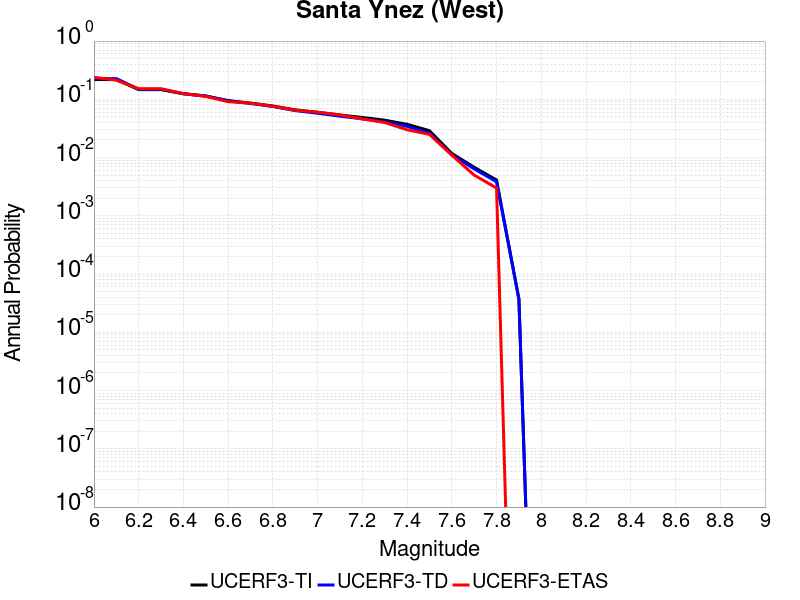

The file beside this chart, header and first rows:
Magnitude, UCERF3-TI Prob, UCERF3-TD Prob, UCERF3-ETAS Prob
6.0, 0.2189, 0.2269, 0.239
6.1, 0.2189, 0.2269, 0.213
6.2, 0.1468, 0.1491, 0.152
6.3, 0.1468, 0.1491, 0.152
6.4, 0.1244, 0.1254, 0.125
6.5, 0.1138, 0.1141, 0.112
6.6, 0.09494, 0.09433, 0.091
6.7, 0.08597, 0.08493, 0.086
6.8, 0.07681, 0.07534, 0.076
6.9, 0.06593, 0.06396, 0.065
7.0, 0.0599, 0.05768, 0.06
7.1, 0.05379, 0.05135, 0.054
7.2, 0.04881, 0.04625, 0.046
7.3, 0.04381, 0.04113, 0.04
7.4, 0.03718, 0.03434, 0.03
7.5, 0.02894, 0.02626, 0.025
7.6, 0.01175, 0.01116, 0.011
7.7, 0.006812, 0.006388, 0.005
7.8, 0.004116, 0.003845, 0.003
7.9, 3.691738E-5, 3.757855E-5, 0.0
